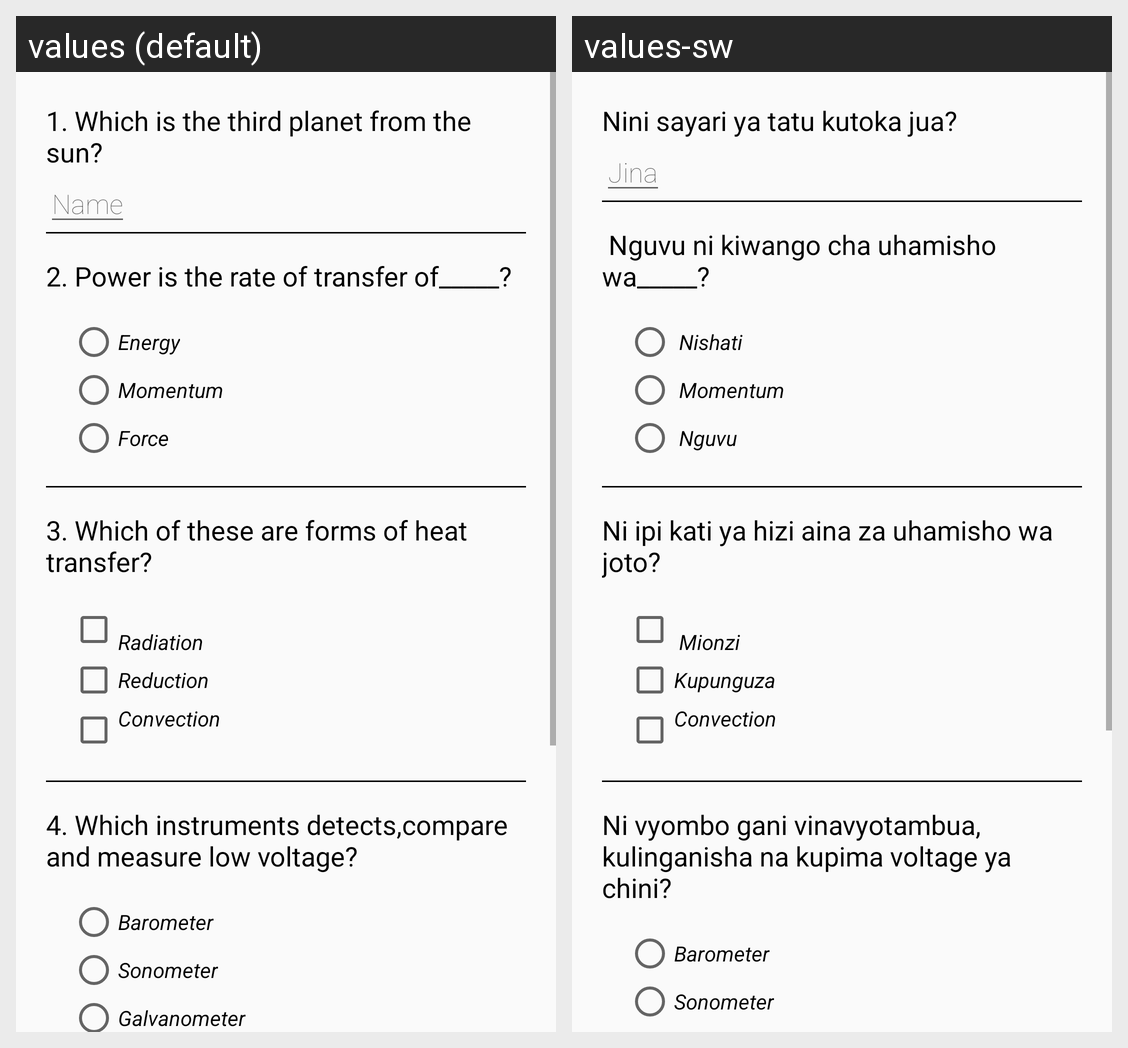

Here is an Android app screen in its default locale and in the app's own translations. Write out the translated-string differences for the strings that appear on this screen.
Android screen res/layout/activity_main.xml rendered under 2 locales, left to right: values (default), values-sw. Device: Nexus 5 (rendered at 1080×1920; each locale shown at half size, 540×960, under a caption strip naming it); theme AppTheme.
Strings drawn on this screen, with the default value and each locale's value (text and hints the layout hard-codes, and strings that could not be matched under every locale, appear in the picture but are not listed):

question1
  values: 1. Which is the third planet from the sun?
  values-sw: Nini sayari ya tatu kutoka jua?

name
  values: Name
  values-sw: Jina

question2
  values: 2. Power is the rate of transfer of_____?
  values-sw:  Nguvu ni kiwango cha uhamisho wa_____?

energy
  values: Energy
  values-sw:  Nishati

momentum
  values: Momentum
  values-sw:  Momentum

force
  values: Force
  values-sw:  Nguvu

question3
  values: 3. Which of these are forms of heat transfer?
  values-sw: Ni ipi kati ya hizi aina za uhamisho wa joto?

radiation
  values: Radiation
  values-sw:  Mionzi

reduction
  values: Reduction
  values-sw: Kupunguza

convection
  values: Convection
  values-sw: Convection

question4
  values: 4. Which instruments detects,compare and measure low voltage?
  values-sw: Ni vyombo gani vinavyotambua, kulinganisha na kupima voltage ya chini?

barometer
  values: Barometer
  values-sw: Barometer

sonometer
  values: Sonometer
  values-sw: Sonometer
